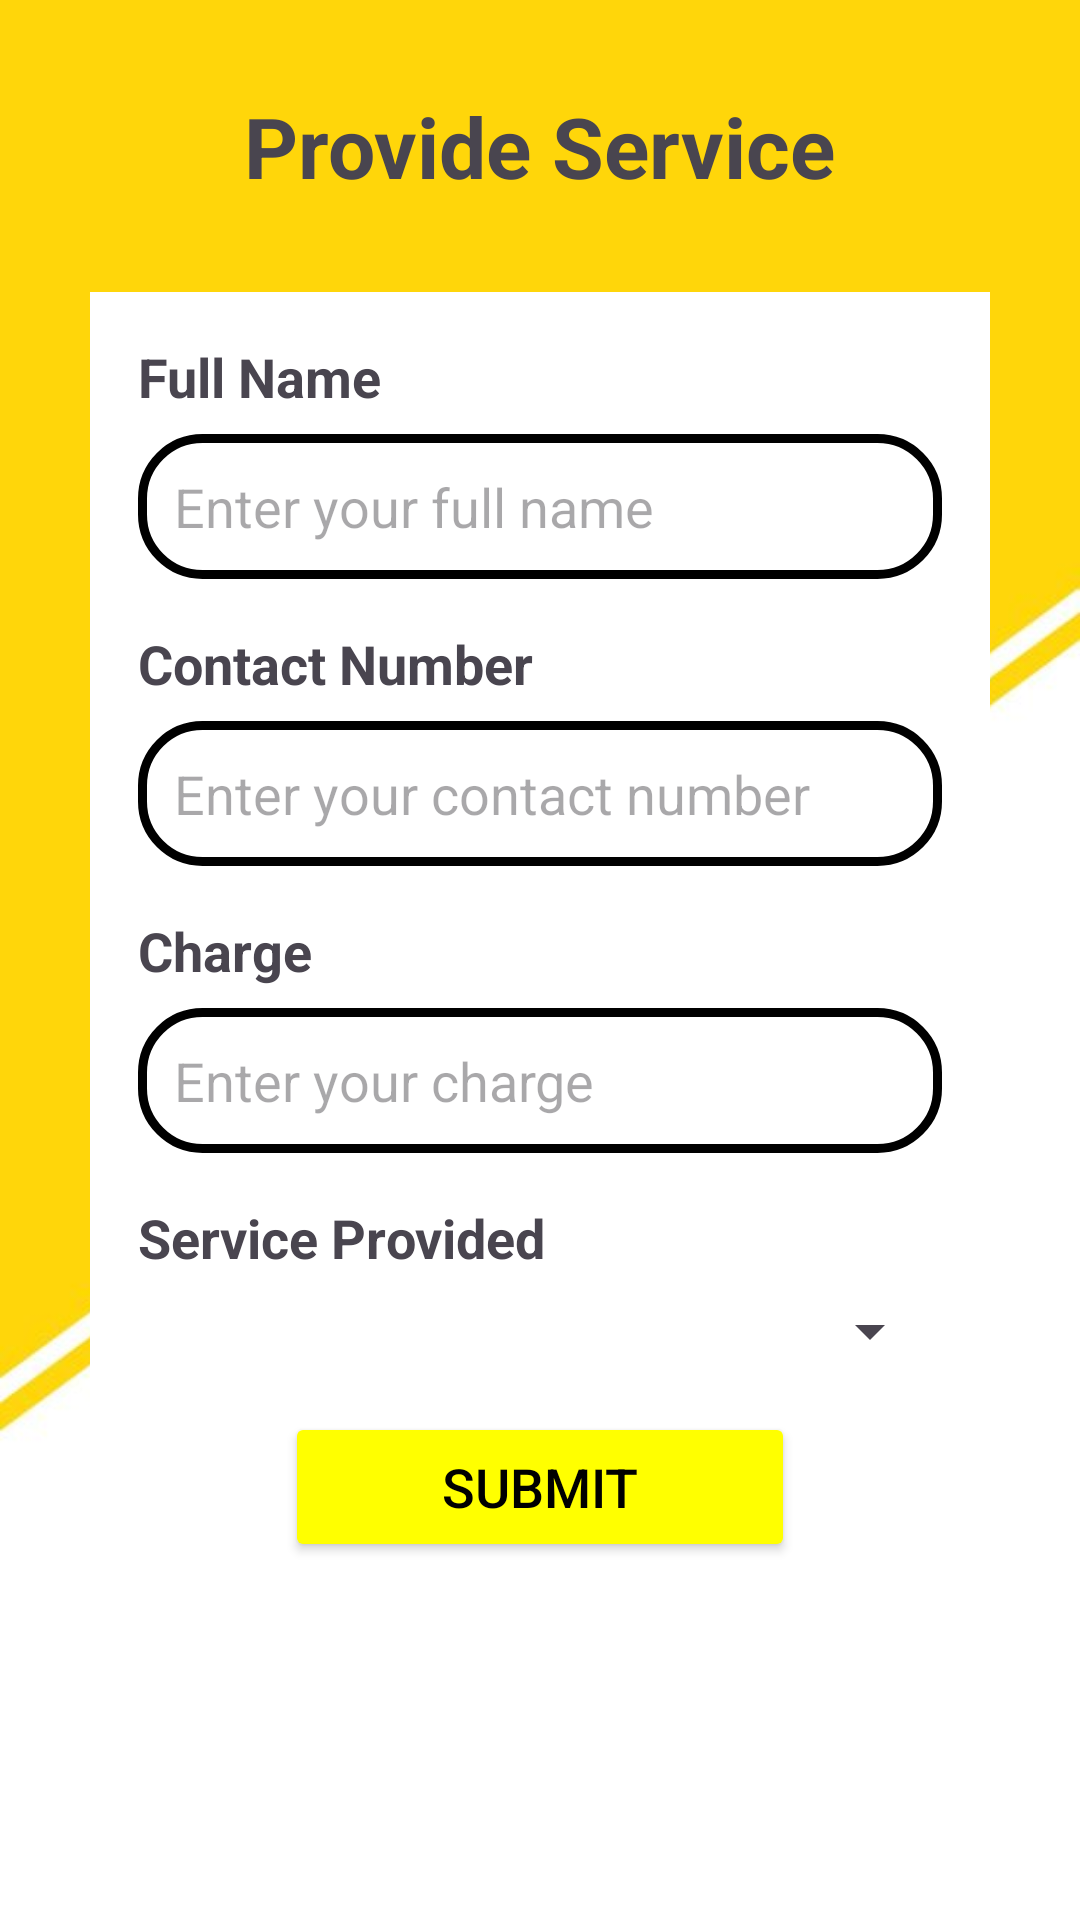

Write the Android layout XML for this screen, with the resource values it uses.
<!-- AndroidManifest.xml: application theme Theme.Nestquest -->
<!-- res/layout/fragment_provide_service.xml -->
<?xml version="1.0" encoding="utf-8"?>
<LinearLayout xmlns:android="http://schemas.android.com/apk/res/android"
    xmlns:app="http://schemas.android.com/apk/res-auto"
    android:layout_width="match_parent"
    android:layout_height="match_parent"
    android:orientation="vertical"
    android:background="@drawable/img">

    
    <TextView
        android:layout_width="wrap_content"
        android:layout_height="wrap_content"
        android:text="Provide Service"
        android:textSize="28sp"
        android:textStyle="bold"
        android:layout_gravity="center_horizontal"
        android:layout_marginTop="30dp" /> 

    
    <ScrollView
        android:layout_width="match_parent"
        android:layout_height="wrap_content"
        android:layout_gravity="center_horizontal"
        android:layout_marginTop="50dp"
    android:layout_margin="30dp"
    app:cardElevation="20dp"
    app:cardCornerRadius="30dp"
    android:background="@color/white">

    
    <LinearLayout
        android:layout_width="match_parent"
        android:layout_height="wrap_content"
        android:orientation="vertical"
        android:padding="16dp">

        
        <TextView
            android:layout_width="wrap_content"
            android:layout_height="wrap_content"
            android:text="Full Name"
            android:textSize="18sp"
            android:textStyle="bold" />

        <EditText
            android:id="@+id/editTextFullName"
            android:layout_width="match_parent"
            android:layout_height="wrap_content"
            android:background="@drawable/custom_edittext"
            android:hint="Enter your full name"
            android:padding="12dp"
            android:textSize="18sp"
            android:layout_marginTop="7dp" />

        
        <TextView
            android:layout_width="wrap_content"
            android:layout_height="wrap_content"
            android:text="Contact Number"
            android:textSize="18sp"
            android:textStyle="bold"
            android:layout_marginTop="16dp" />

        <EditText
            android:id="@+id/editTextContactNumber"
            android:layout_width="match_parent"
            android:layout_height="wrap_content"
            android:background="@drawable/custom_edittext"
            android:hint="Enter your contact number"
            android:inputType="phone"
            android:padding="12dp"
            android:textSize="18sp"
            android:layout_marginTop="7dp" />

        
        <TextView
            android:layout_width="wrap_content"
            android:layout_height="wrap_content"
            android:text="Charge"
            android:textSize="18sp"
            android:textStyle="bold"
            android:layout_marginTop="16dp" />

        <EditText
            android:id="@+id/editTextCharge"
            android:layout_width="match_parent"
            android:layout_height="wrap_content"
            android:background="@drawable/custom_edittext"
            android:hint="Enter your charge"
            android:inputType="numberDecimal"
            android:padding="12dp"
            android:textSize="18sp"
            android:layout_marginTop="7dp" />

        
        <TextView
            android:layout_width="wrap_content"
            android:layout_height="wrap_content"
            android:text="Service Provided"
            android:textSize="18sp"
            android:textStyle="bold"
            android:layout_marginTop="16dp" />

        <Spinner
            android:id="@+id/spinnerServiceProvided"
            android:layout_width="match_parent"
            android:layout_height="wrap_content"

            android:layout_marginTop="7dp"
            android:textSize="18sp" />
        <Button
            android:id="@+id/btnSubmit"
            android:layout_width="170dp"
            android:layout_height="50dp"
            android:layout_gravity="center_horizontal"
            android:layout_marginTop="15dp"
            android:backgroundTint="@color/yellow"
            android:text="Submit"
            android:textColor="@drawable/button_clicked"
            android:textSize="18sp" />
    </LinearLayout>
</ScrollView>

    </LinearLayout>
<!-- resources referenced by this layout -->
<resources>
  <color name="white">#FFFFFFFF</color>
  <color name="yellow">#FFFF00</color>
  <!-- drawable button_clicked (drawable) -->
  <?xml version="1.0" encoding="utf-8"?>
  <selector xmlns:android="http://schemas.android.com/apk/res/android">
      <item android:state_pressed="true" android:color="@android:color/white" />
      <item android:color="@android:color/black" />
  </selector>
  <!-- drawable custom_edittext (drawable) -->
  <?xml version="1.0" encoding="utf-8"?>
  <shape xmlns:android="http://schemas.android.com/apk/res/android"
     android:shape="rectangle"
      >
  <stroke
      android:width="3dp"
      android:color="@color/black"/>
      <corners
          android:radius="20dp">
  
      </corners>
  </shape>
  <!-- drawable img: png bitmap (drawable, 85161 bytes) -->
  <style name="Theme.Nestquest" parent="Base.Theme.Nestquest" />
  <color name="black">#FF000000</color>
  <style name="Base.Theme.Nestquest" parent="Theme.Material3.Light.NoActionBar">
          
          
      </style>
</resources>
